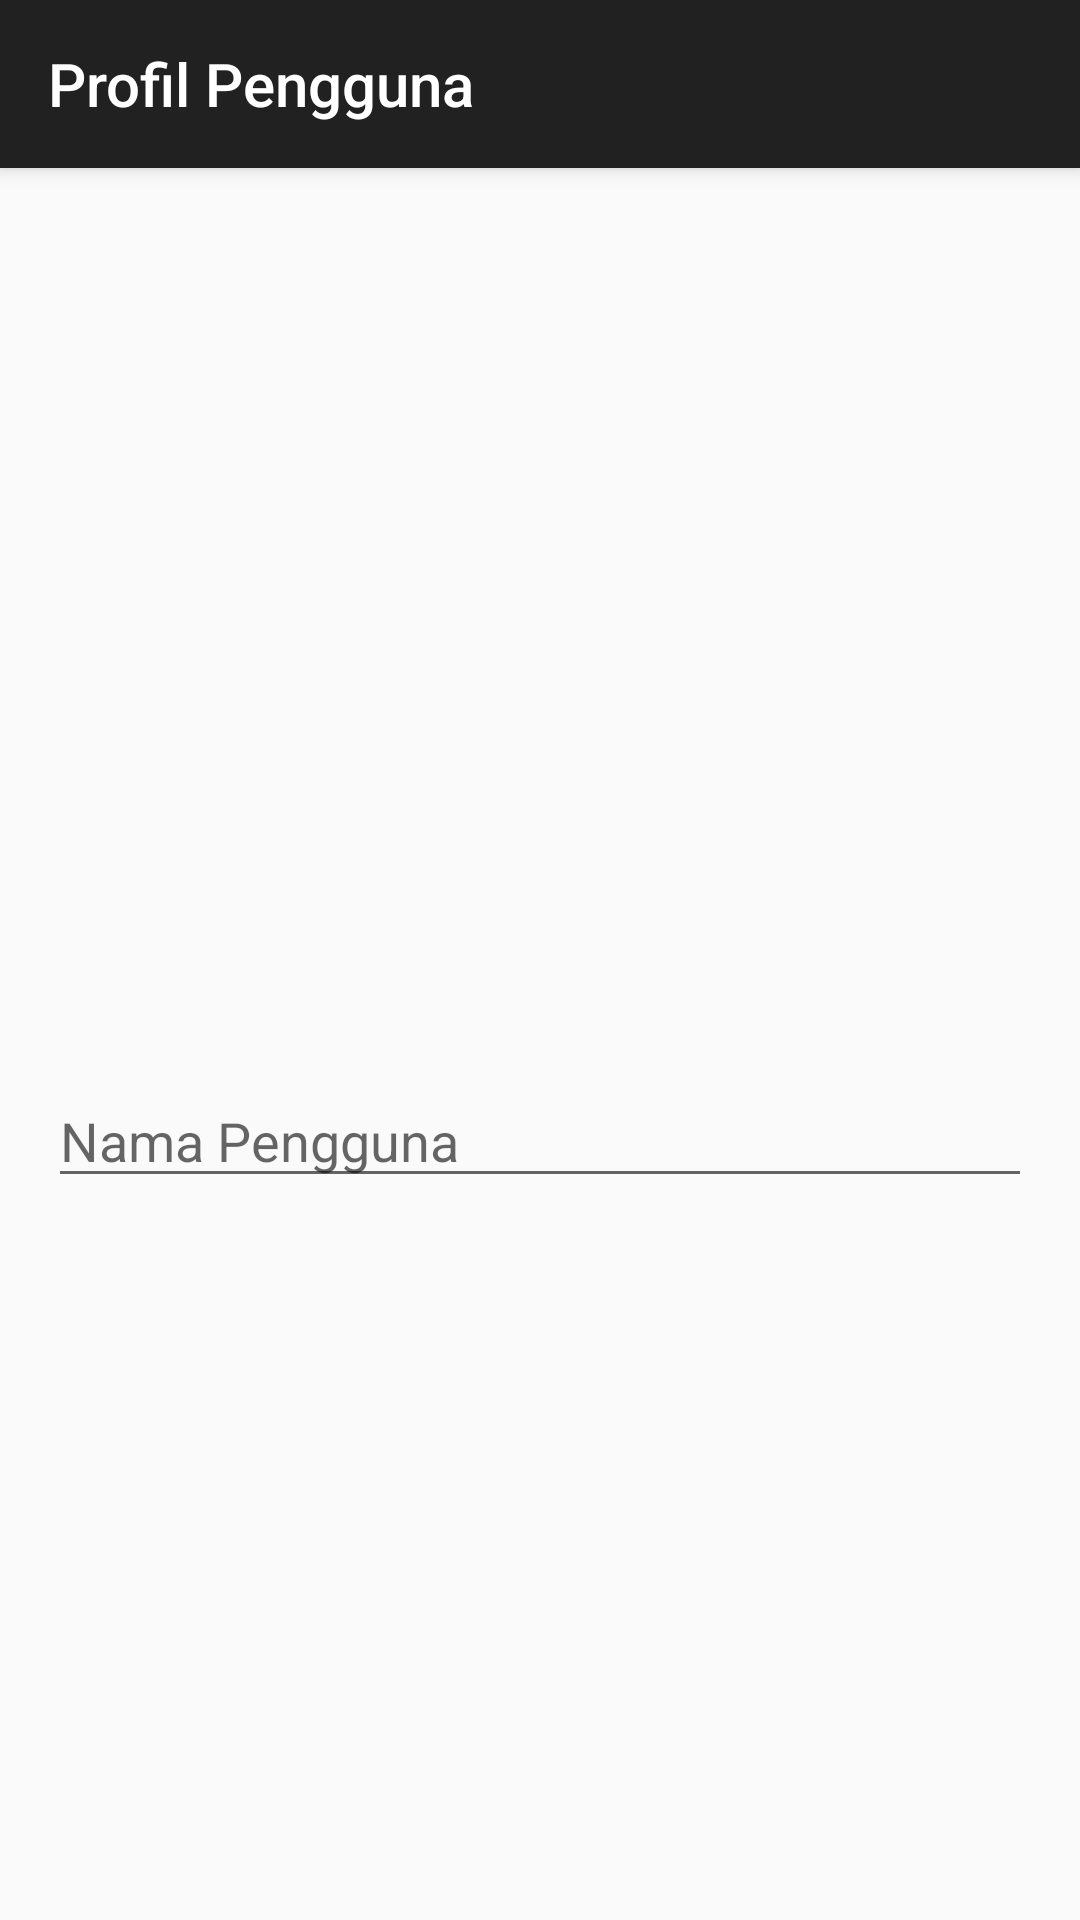

The Android layout XML behind this screen, and the referenced resources:
<!-- AndroidManifest.xml: activity theme AppTheme -->
<!-- res/layout/activity_profile.xml -->
<RelativeLayout xmlns:android="http://schemas.android.com/apk/res/android"
    xmlns:app="http://schemas.android.com/apk/res-auto"
    xmlns:tools="http://schemas.android.com/tools"
    android:layout_width="match_parent"
    android:layout_height="match_parent"
    tools:context=".ProfileActivity">

    <androidx.appcompat.widget.Toolbar
        android:id="@+id/toolbar"
        android:layout_width="match_parent"
        android:layout_height="?attr/actionBarSize"
        android:background="?attr/colorPrimary"
        android:elevation="4dp"
        app:title="Profil Pengguna"
        app:titleTextColor="@color/white" />

    <ImageView
        android:id="@+id/imageProfile"
        android:layout_width="275dp"
        android:layout_height="262dp"
        android:layout_below="@id/toolbar"
        android:layout_centerHorizontal="true"
        android:layout_marginTop="24dp"
        android:scaleType="centerCrop"
        android:src="@drawable/ic_profile" />

    <EditText
        android:id="@+id/editTextDisplayName"
        android:layout_width="match_parent"
        android:layout_height="wrap_content"
        android:layout_below="@id/imageProfile"
        android:layout_marginTop="16dp"
        android:layout_marginStart="16dp"
        android:layout_marginEnd="16dp"
        android:textSize="18sp"
        android:textColor="@color/black"
        android:inputType="text"
        android:hint="Nama Pengguna" />

    

</RelativeLayout>
<!-- resources referenced by this layout -->
<resources>
  <color name="black">#FF000000</color>
  <color name="white">#FFFFFFFF</color>
  <style name="AppTheme" parent="Theme.AppCompat.Light.DarkActionBar">
           <item name="windowActionBar">false</item>
           <item name="windowNoTitle">true</item>
           
       </style>
</resources>
